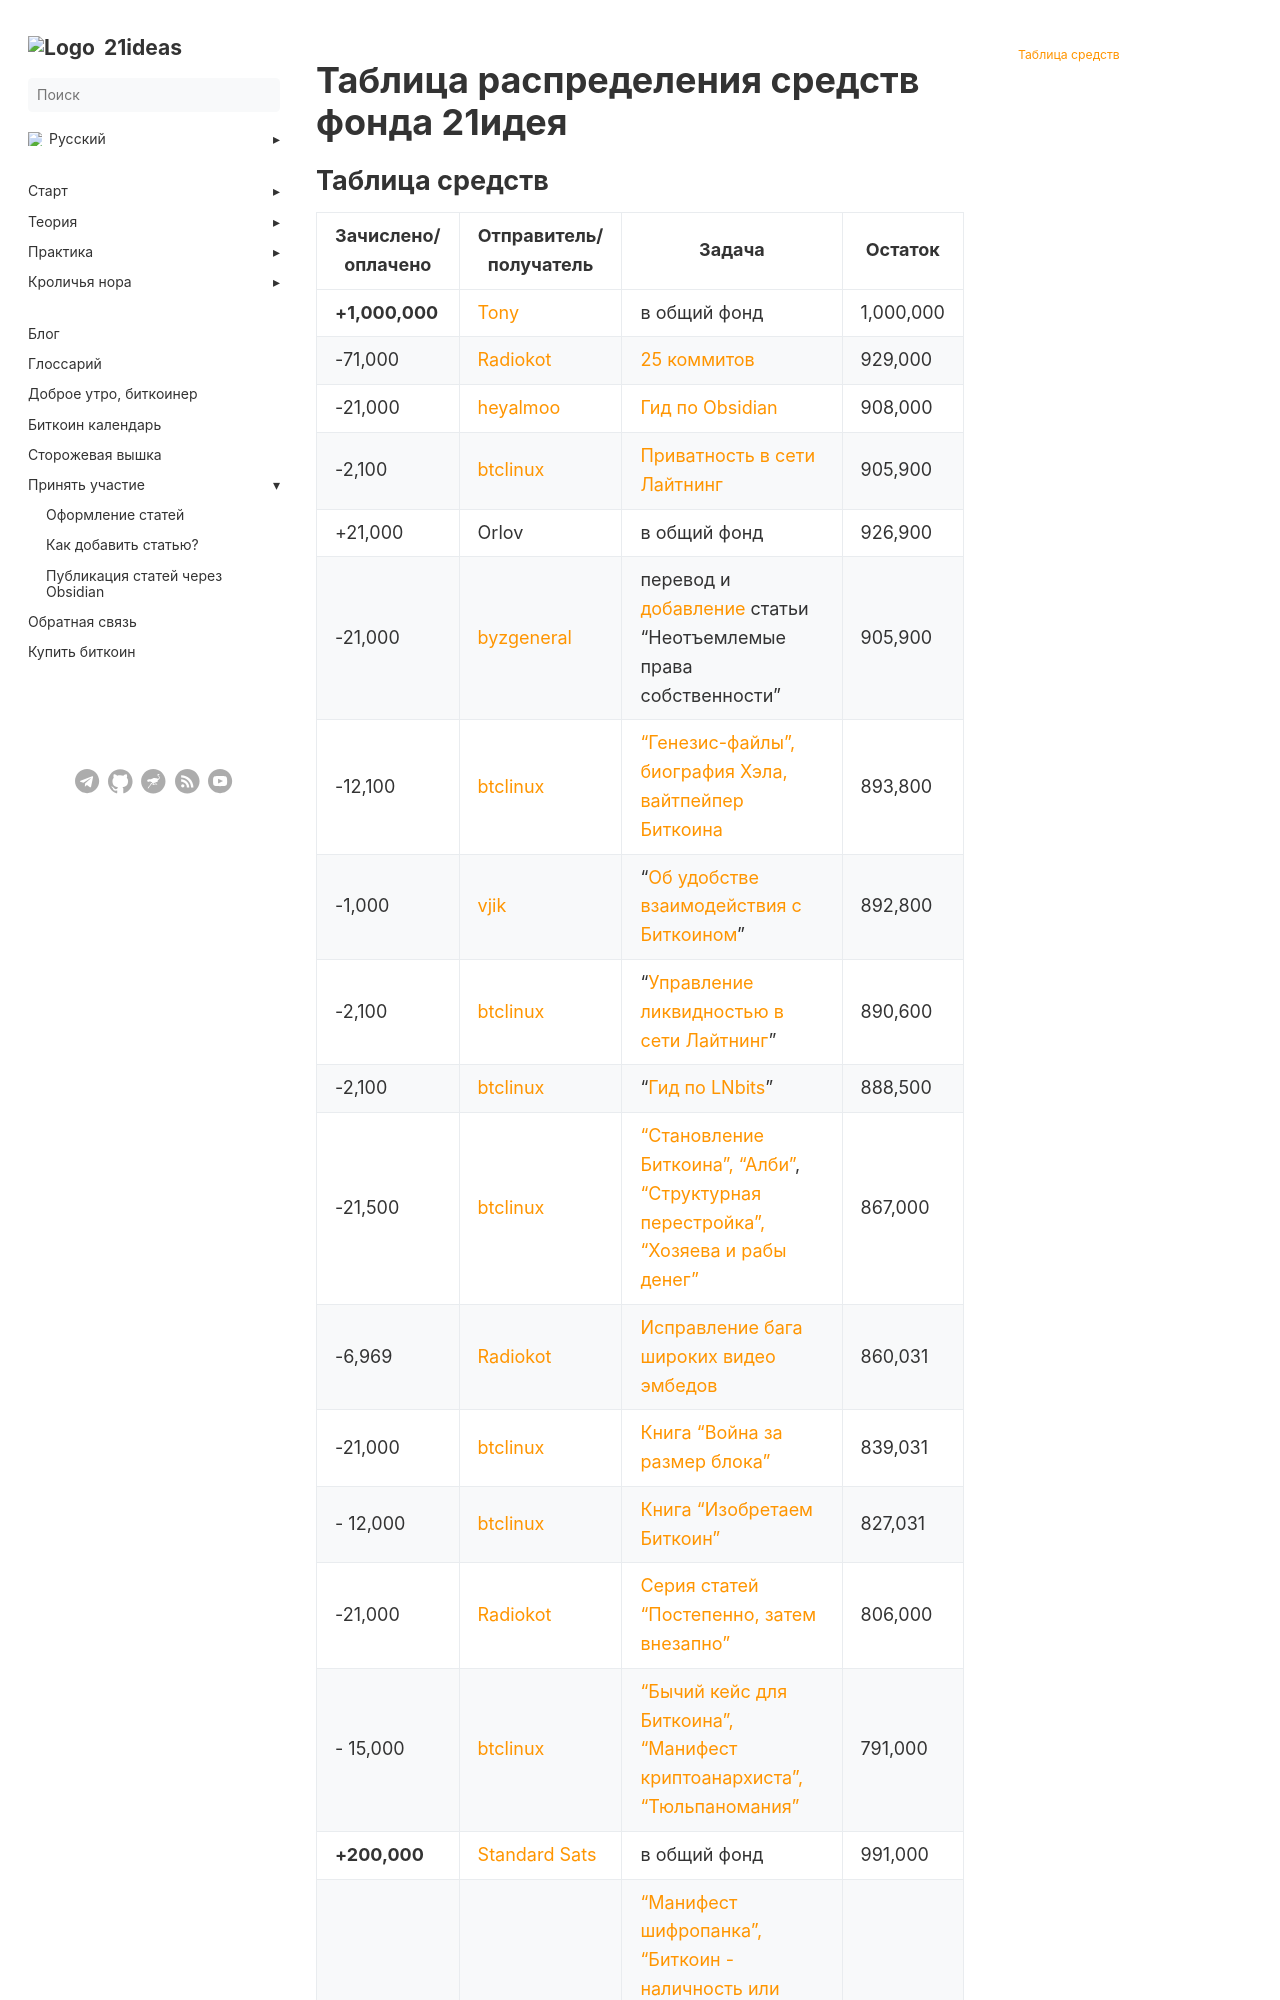

repository: 21ideas-org/21ideas.org · page: table/index.html · generator: jekyll

---
title: "Таблица распределения средств фонда 21идея"
h1: Таблица распределения средств фонда 21идея
bookHidden: true
url: table
---

## Таблица средств 

| Зачислено/оплачено | Отправитель/получатель | Задача         | Остаток      |
| --------           | -------                | --------       | -------      |
| **+1,000,000**          | [Tony](https://github.com/bitcoin21ideas) | в общий фонд   | 1,000,000    |
| -71,000            | [Radiokot](https://github.com/Radiokot) | [25 коммитов](https://github.com/21ideas-org/21ideas.org/commits?author=Radiokot) | 929,000     |
| -21,000 | [heyalmoo](https://github.com/heyalmoo) | [Гид по Obsidian](https://github.com/21ideas-org/21ideas.org/commit/b8b79b4a66a882c9d385653a030cf1f860abeeb2) | 908,000 |
| -2,100 | [btclinux](https://github.com/btclinux) | [Приватность в сети Лайтнинг](https://github.com/21ideas-org/21ideas.org/commit/dc1ad7cdba6e4c690279a5fb14b98cfea4236bc6) | 905,900 |
| +21,000 | Orlov | в общий фонд | 926,900 |
| -21,000 | [byzgeneral](https://github.com/byzgeneral) | перевод и [добавление](https://github.com/21ideas-org/21ideas.org/pull/57) статьи "Неотъемлемые права собственности" | 905,900 |
| -12,100 | [btclinux](https://github.com/btclinux) | ["Генезис-файлы", биография Хэла, вайтпейпер Биткоина](https://github.com/21ideas-org/21ideas.org/pull/58) | 893,800 |
| -1,000 | [vjik](https://github.com/vjik) | "[Об удобстве взаимодействия с Биткоином](https://github.com/21ideas-org/21ideas.org/pull/60)" | 892,800 |
| -2,100 | [btclinux](https://github.com/btclinux) | "[Управление ликвидностью в сети Лайтнинг](https://github.com/21ideas-org/21ideas.org/pull/63)" | 890,600 |
| -2,100 | [btclinux](https://github.com/btclinux) | "[Гид по LNbits](https://github.com/21ideas-org/21ideas.org/pull/64)" | 888,500 |
| -21,500 | [btclinux](https://github.com/btclinux) | ["Становление Биткоина", "Алби"](https://github.com/21ideas-org/21ideas.org/pull/67), ["Структурная перестройка", "Хозяева и рабы денег"](https://github.com/21ideas-org/21ideas.org/pull/68) | 867,000 |
| -6,969 | [Radiokot](https://github.com/Radiokot) | [Исправление бага широких видео эмбедов](https://github.com/21ideas-org/21ideas.org/pull/69) | 860,031 |
| -21,000 | [btclinux](https://github.com/btclinux) | [Книга "Война за размер блока"](https://github.com/21ideas-org/21ideas.org/pull/70) | 839,031 |
| - 12,000 | [btclinux](https://github.com/btclinux) | [Книга "Изобретаем Биткоин"](https://github.com/21ideas-org/21ideas.org/pull/74) | 827,031 |
| -21,000 | [Radiokot](https://github.com/Radiokot) | [Серия статей "Постепенно, затем внезапно"](https://github.com/21ideas-org/21ideas.org/pull/76) | 806,000 |
| - 15,000 | [btclinux](https://github.com/btclinux) | ["Бычий кейс для Биткоина", "Манифест криптоанархиста", "Тюльпаномания"](https://g
